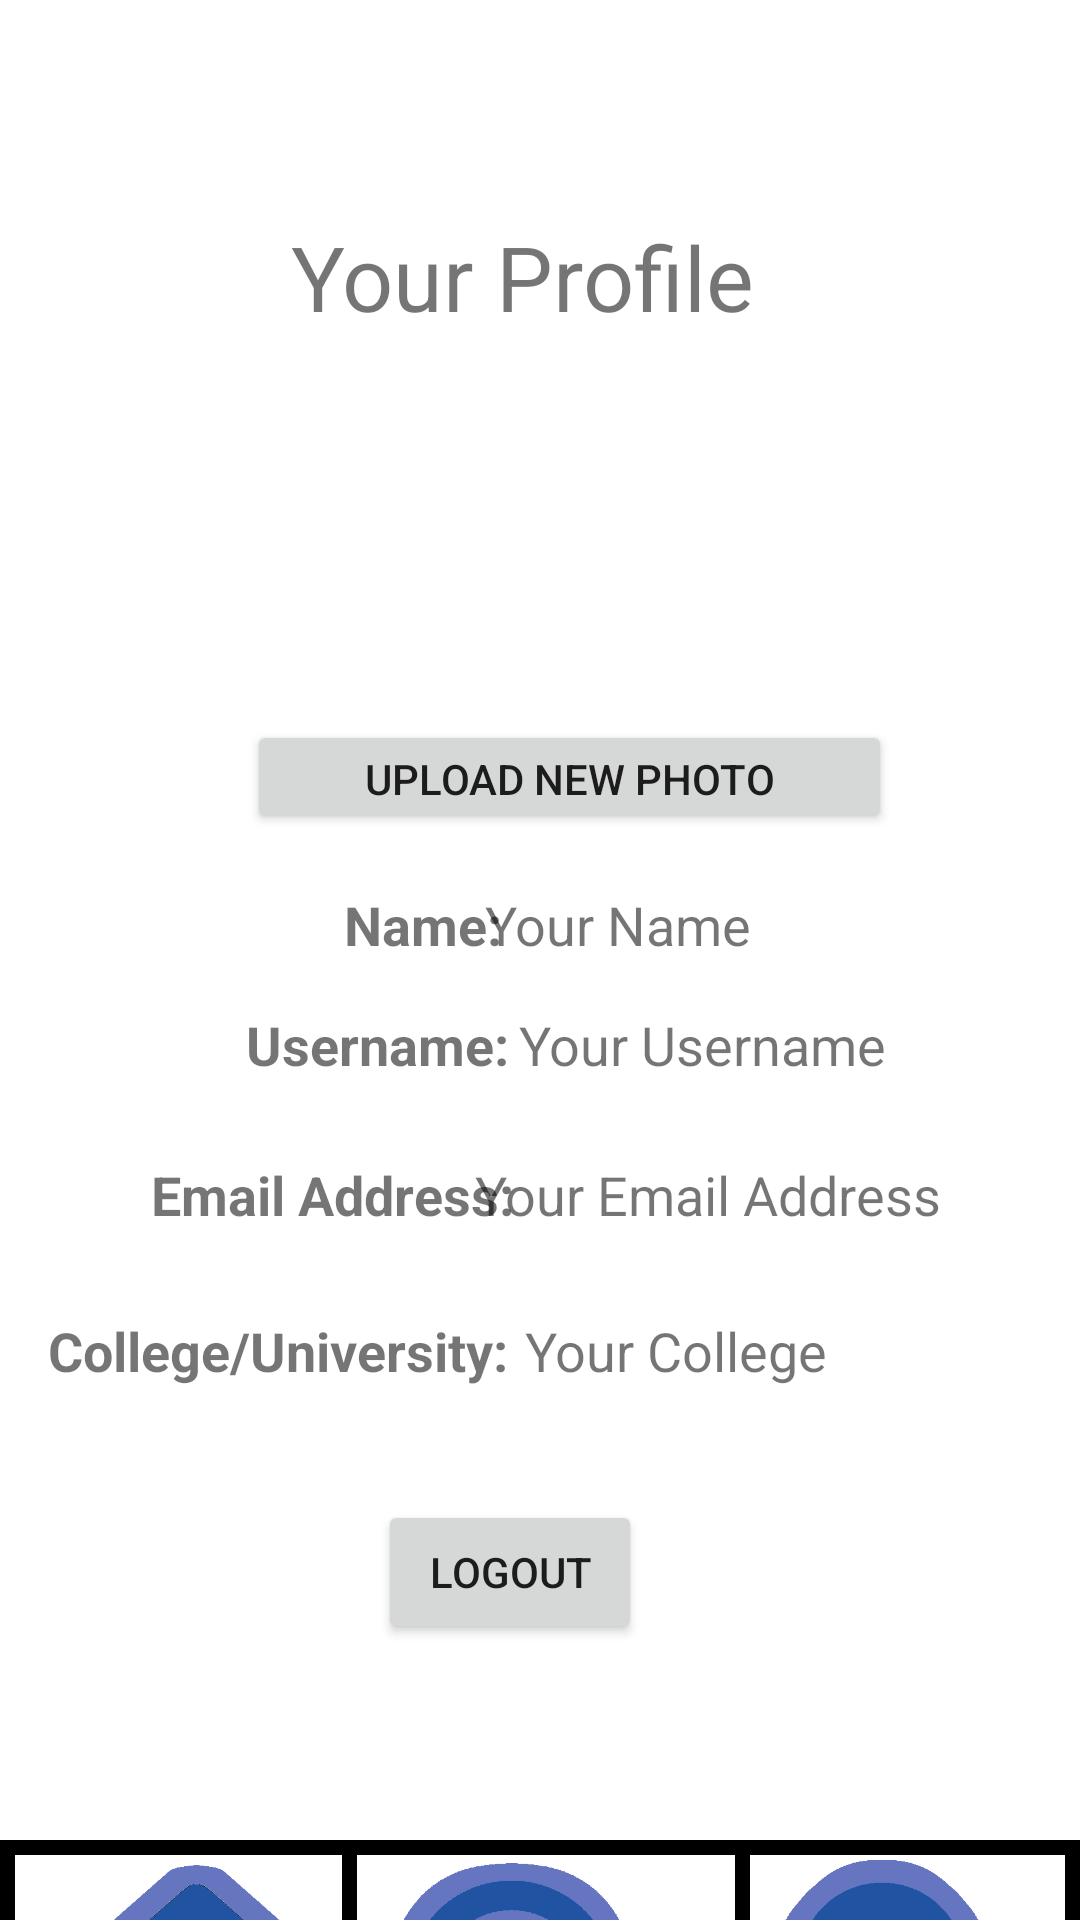

Write the Android layout XML for this screen, with the resource values it uses.
<!-- AndroidManifest.xml: application theme Theme.Comida0316 -->
<!-- res/layout/activity_main.xml -->
<?xml version="1.0" encoding="utf-8"?>
<androidx.constraintlayout.widget.ConstraintLayout xmlns:android="http://schemas.android.com/apk/res/android"
    xmlns:app="http://schemas.android.com/apk/res-auto"
    xmlns:tools="http://schemas.android.com/tools"
    android:layout_width="match_parent"
    android:layout_height="match_parent"
    tools:context=".MainActivity">

    <Button
        android:id="@+id/button"
        android:layout_width="wrap_content"
        android:layout_height="wrap_content"
        android:layout_marginTop="500dp"
        android:onClick="logout"
        android:text="Logout"
        app:layout_constraintEnd_toEndOf="parent"
        app:layout_constraintHorizontal_bias="0.463"
        app:layout_constraintStart_toStartOf="parent"
        app:layout_constraintTop_toTopOf="parent" />

    <ImageView
        android:id="@+id/profileImage"
        android:layout_width="181dp"
        android:layout_height="127dp"
        android:layout_marginTop="116dp"
        android:src="@drawable/default_profile_picture1"
        app:layout_constraintEnd_toEndOf="parent"
        app:layout_constraintHorizontal_bias="0.55"
        app:layout_constraintStart_toStartOf="parent"
        app:layout_constraintTop_toTopOf="parent" />

    <TextView
        android:id="@+id/welcome"
        android:layout_width="199dp"
        android:layout_height="41dp"
        android:layout_marginTop="72dp"
        android:text="Your Profile"
        android:textSize="30sp"
        app:layout_constraintHorizontal_bias="0.603"
        app:layout_constraintLeft_toLeftOf="parent"
        app:layout_constraintRight_toRightOf="parent"
        app:layout_constraintTop_toTopOf="parent" />

    <Button
        android:id="@+id/changeProfile"
        android:layout_width="215dp"
        android:layout_height="38dp"
        android:layout_marginTop="240dp"
        android:text="Upload new photo"
        app:layout_constraintEnd_toEndOf="parent"
        app:layout_constraintHorizontal_bias="0.567"
        app:layout_constraintStart_toStartOf="parent"
        app:layout_constraintTop_toTopOf="parent" />

    <Button
        android:id="@+id/resendCode"
        android:layout_width="149dp"
        android:layout_height="42dp"
        android:layout_marginTop="16dp"
        android:background="#36A85C"
        android:text="Verify Now"
        android:visibility="invisible"
        app:layout_constraintEnd_toEndOf="parent"
        app:layout_constraintHorizontal_bias="0.91"
        app:layout_constraintStart_toStartOf="parent"
        app:layout_constraintTop_toTopOf="parent" />

    <TextView
        android:id="@+id/verifyMsg"
        android:layout_width="wrap_content"
        android:layout_height="wrap_content"
        android:layout_marginTop="24dp"
        android:text="Email not verified!"

        android:textColor="#E91E63"
        android:textSize="24sp"
        android:textStyle="bold"
        android:visibility="invisible"
        app:layout_constraintEnd_toEndOf="parent"
        app:layout_constraintHorizontal_bias="0.08"
        app:layout_constraintStart_toStartOf="parent"
        app:layout_constraintTop_toTopOf="parent" />

    <TextView
        android:id="@+id/textView4"
        android:layout_width="wrap_content"
        android:layout_height="wrap_content"
        android:layout_marginTop="296dp"
        android:text="Name:"
        android:textSize="18sp"
        android:textStyle="bold"
        app:layout_constraintEnd_toEndOf="parent"
        app:layout_constraintHorizontal_bias="0.373"
        app:layout_constraintStart_toStartOf="parent"
        app:layout_constraintTop_toTopOf="parent" />

    <TextView
        android:id="@+id/profileName"
        android:layout_width="wrap_content"
        android:layout_height="wrap_content"
        android:layout_marginTop="296dp"
        android:text="Your Name"
        android:textSize="18sp"
        app:layout_constraintEnd_toEndOf="parent"
        app:layout_constraintHorizontal_bias="0.597"
        app:layout_constraintStart_toStartOf="parent"
        app:layout_constraintTop_toTopOf="parent" />

    <TextView
        android:id="@+id/textView8"
        android:layout_width="161dp"
        android:layout_height="27dp"
        android:layout_marginTop="438dp"
        android:text="College/University:"
        android:textSize="18sp"
        android:textStyle="bold"
        app:layout_constraintEnd_toEndOf="parent"
        app:layout_constraintHorizontal_bias="0.081"
        app:layout_constraintStart_toStartOf="parent"
        app:layout_constraintTop_toTopOf="parent" />

    <TextView
        android:id="@+id/collegeMsg"
        android:layout_width="169dp"
        android:layout_height="86dp"
        android:layout_marginStart="156dp"
        android:layout_marginTop="438dp"
        android:text="Your College"
        android:textSize="18sp"
        app:layout_constraintEnd_toEndOf="parent"
        app:layout_constraintHorizontal_bias="0.544"
        app:layout_constraintStart_toStartOf="parent"
        app:layout_constraintTop_toTopOf="parent" />

    <TextView
        android:id="@+id/textView7"
        android:layout_width="wrap_content"
        android:layout_height="wrap_content"
        android:layout_marginTop="386dp"
        android:text="Email Address:"
        android:textSize="18sp"
        android:textStyle="bold"
        app:layout_constraintEnd_toEndOf="parent"
        app:layout_constraintHorizontal_bias="0.211"
        app:layout_constraintStart_toStartOf="parent"
        app:layout_constraintTop_toTopOf="parent" />

    <TextView
        android:id="@+id/profileEmail"
        android:layout_width="182dp"
        android:layout_height="56dp"
        android:layout_marginTop="386dp"
        android:text="Your Email Address"
        android:textSize="18sp"
        app:layout_constraintEnd_toEndOf="parent"
        app:layout_constraintHorizontal_bias="0.89"
        app:layout_constraintStart_toStartOf="parent"
        app:layout_constraintTop_toTopOf="parent" />

    <TextView
        android:id="@+id/textView6"
        android:layout_width="wrap_content"
        android:layout_height="wrap_content"
        android:layout_marginTop="336dp"
        android:text="Username:"
        android:textSize="18sp"
        android:textStyle="bold"
        app:layout_constraintEnd_toEndOf="parent"
        app:layout_constraintHorizontal_bias="0.301"
        app:layout_constraintStart_toStartOf="parent"
        app:layout_constraintTop_toTopOf="parent" />

    <TextView
        android:id="@+id/profileUsername"
        android:layout_width="140dp"
        android:layout_height="31dp"
        android:layout_marginTop="336dp"
        android:text="Your Username"
        android:textSize="18sp"
        app:layout_constraintEnd_toEndOf="parent"
        app:layout_constraintHorizontal_bias="0.786"
        app:layout_constraintStart_toStartOf="parent"
        app:layout_constraintTop_toTopOf="parent" />

    <ImageView
        android:id="@+id/homeButton"
        android:layout_width="131dp"
        android:layout_height="120dp"
        android:layout_marginTop="560dp"
        android:background="#000000"
        android:cropToPadding="true"
        android:padding="5dp"
        android:scaleType="centerCrop"
        android:translationY="160px"
        app:layout_constraintEnd_toEndOf="parent"
        app:layout_constraintHorizontal_bias="0"
        app:layout_constraintStart_toStartOf="parent"
        app:layout_constraintTop_toTopOf="parent"
        app:srcCompat="@drawable/home2" />

    <ImageView
        android:id="@+id/profileButton"
        android:layout_width="132dp"
        android:layout_height="120dp"
        android:layout_marginTop="560dp"
        android:background="#000000"
        android:cropToPadding="true"
        android:padding="5dp"
        android:scaleType="centerCrop"
        android:translationY="160px"
        app:layout_constraintEnd_toEndOf="parent"
        app:layout_constraintHorizontal_bias="1.0"
        app:layout_constraintStart_toStartOf="parent"
        app:layout_constraintTop_toTopOf="parent"
        app:srcCompat="@drawable/profile2" />

    <ImageView
        android:id="@+id/searchButton"
        android:layout_width="136dp"
        android:layout_height="120dp"
        android:layout_marginTop="560dp"
        android:background="#000000"
        android:cropToPadding="true"
        android:padding="5dp"
        android:scaleType="centerCrop"
        android:translationY="160px"
        app:layout_constraintEnd_toEndOf="parent"
        app:layout_constraintHorizontal_bias="0.509"
        app:layout_constraintStart_toStartOf="parent"
        app:layout_constraintTop_toTopOf="parent"
        app:srcCompat="@drawable/search2" />

</androidx.constraintlayout.widget.ConstraintLayout>
<!-- resources referenced by this layout -->
<resources>
  <!-- drawable home2: png bitmap (drawable, 12941 bytes) -->
  <!-- drawable profile2: png bitmap (drawable, 8435 bytes) -->
  <!-- drawable search2: png bitmap (drawable, 9000 bytes) -->
  <style name="Theme.Comida0316" parent="Theme.MaterialComponents.DayNight.NoActionBar">
          
          <item name="colorPrimary">@color/purple_500</item>
          <item name="colorPrimaryVariant">@color/purple_700</item>
          <item name="colorOnPrimary">@color/white</item>
          
          <item name="colorSecondary">@color/teal_200</item>
          <item name="colorSecondaryVariant">@color/teal_700</item>
          <item name="colorOnSecondary">@color/black</item>
          
          <item name="android:statusBarColor" tools:targetApi="l">?attr/colorPrimaryVariant</item>
          
      </style>
  <color name="purple_500">#FF2053A2</color>
  <color name="purple_700">#FF6674C0</color>
  <color name="white">#FFFFFFFF</color>
  <color name="teal_200">#FF70d0c0</color>
  <color name="teal_700">#FF70d0c0</color>
  <color name="black">#FF000000</color>
</resources>
